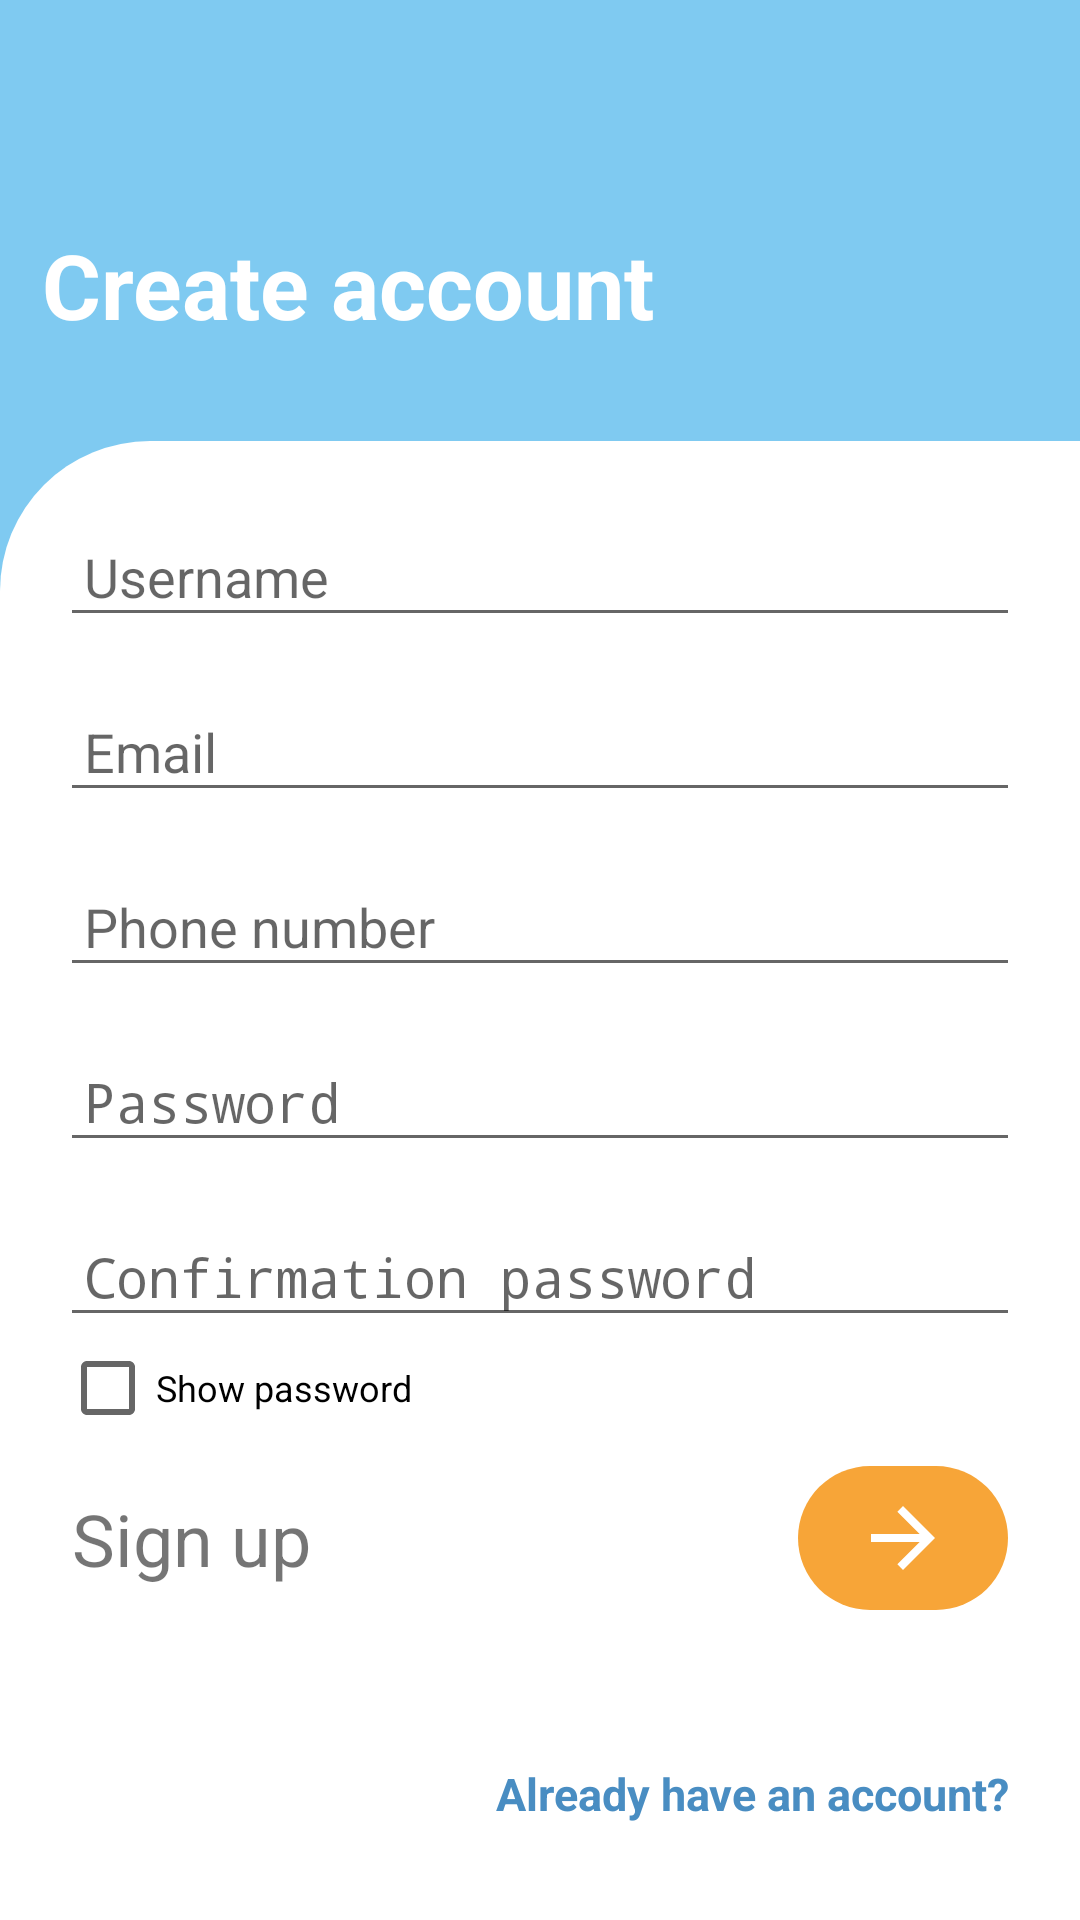

Android layout source for this screen:
<!-- AndroidManifest.xml: application theme AppTheme -->
<!-- res/layout/activity_register.xml -->
<?xml version="1.0" encoding="utf-8"?>
<androidx.constraintlayout.widget.ConstraintLayout xmlns:android="http://schemas.android.com/apk/res/android"
    xmlns:app="http://schemas.android.com/apk/res-auto"
    xmlns:tools="http://schemas.android.com/tools"
    android:layout_width="match_parent"
    android:layout_height="match_parent"
    android:background="@color/colorBlockFive"
    tools:context=".RegisterActivity">

    <ScrollView
        android:id="@+id/scrollView2"
        android:layout_width="match_parent"
        android:layout_height="0dp"
        android:background="@drawable/curve_bg"
        app:layout_constraintBottom_toBottomOf="parent"
        app:layout_constraintEnd_toEndOf="parent"
        app:layout_constraintStart_toStartOf="parent">

        <LinearLayout
            android:layout_width="match_parent"
            android:layout_height="wrap_content"
            android:orientation="horizontal">

            <RelativeLayout
                android:layout_width="wrap_content"
                android:layout_height="wrap_content"
                android:layout_centerInParent="true"
                android:layout_marginBottom="32dp">

                <CheckBox
                    android:id="@+id/cb_register_show_pw"
                    android:layout_width="wrap_content"
                    android:layout_height="wrap_content"
                    android:layout_below="@+id/et_register_Copassword"
                    android:layout_marginLeft="20dp"
                    android:onClick="itemClicked"
                    android:layout_marginTop="1dp"
                    android:layout_marginRight="20dp"
                    android:text="@string/show_password"
                    android:textSize="12sp" />

                <EditText
                    android:id="@+id/et_register_password"
                    android:layout_width="match_parent"
                    android:layout_height="wrap_content"
                    android:layout_below="@+id/et_register_no_hp"
                    android:layout_alignParentStart="true"
                    android:layout_marginLeft="20dp"
                    android:layout_marginTop="18dp"
                    android:layout_marginRight="20dp"
                    android:hint="@string/password"
                    android:inputType="textPassword"
                    android:padding="8dp" />

                <EditText
                    android:id="@+id/et_register_no_hp"
                    android:layout_width="match_parent"
                    android:layout_height="wrap_content"
                    android:layout_below="@+id/et_register_email"
                    android:layout_alignParentStart="true"
                    android:layout_marginLeft="20dp"
                    android:layout_marginTop="18dp"
                    android:layout_marginRight="20dp"
                    android:hint="@string/nomor_telepon"
                    android:inputType="number"
                    android:padding="8dp" />

                <EditText
                    android:id="@+id/et_register_Copassword"
                    android:layout_width="match_parent"
                    android:layout_height="wrap_content"
                    android:layout_below="@+id/et_register_password"
                    android:layout_alignParentStart="true"
                    android:layout_marginLeft="20dp"
                    android:layout_marginTop="18dp"
                    android:layout_marginRight="20dp"
                    android:hint="@string/confirmation_password"
                    android:inputType="textPassword"
                    android:padding="8dp" />

                <EditText
                    android:id="@+id/et_register_name"
                    android:layout_width="match_parent"
                    android:layout_height="wrap_content"
                    android:layout_alignParentStart="true"
                    android:layout_marginLeft="20dp"
                    android:layout_marginTop="25dp"
                    android:layout_marginRight="20dp"
                    android:hint="@string/username"
                    android:inputType="textEmailAddress"
                    android:padding="8dp" />

                <EditText
                    android:id="@+id/et_register_email"
                    android:layout_width="match_parent"
                    android:layout_height="wrap_content"
                    android:layout_below="@+id/et_register_name"
                    android:layout_alignParentStart="true"
                    android:layout_marginLeft="20dp"
                    android:layout_marginTop="18dp"
                    android:layout_marginRight="20dp"
                    android:hint="@string/email"
                    android:inputType="textEmailAddress"
                    android:padding="8dp" />

                <TextView
                    android:id="@+id/tv_goback"
                    android:layout_width="match_parent"
                    android:layout_height="wrap_content"
                    android:layout_below="@+id/constraintLayout_Register"
                    android:layout_alignParentBottom="true"
                    android:layout_centerHorizontal="true"
                    android:layout_marginLeft="24dp"
                    android:layout_marginTop="50dp"
                    android:layout_marginRight="24dp"
                    android:layout_marginBottom="1dp"
                    android:gravity="end"
                    android:text="@string/already_have_an_account"
                    android:textColor="@color/colorBlockSeven"
                    android:textSize="15sp"
                    android:textStyle="bold" />

                <androidx.constraintlayout.widget.ConstraintLayout
                    android:id="@+id/constraintLayout_Register"
                    android:layout_width="match_parent"
                    android:layout_height="match_parent"
                    android:layout_below="@+id/cb_register_show_pw"
                    android:layout_marginTop="10dp">

                    <ImageButton
                        android:id="@+id/btn_register"
                        android:layout_width="wrap_content"
                        android:layout_height="wrap_content"
                        android:layout_marginEnd="24dp"
                        android:background="@drawable/circle_button_login"
                        android:clickable="true"
                        android:padding="8dp"
                        android:paddingStart="19dp"
                        android:paddingEnd="19dp"
                        android:src="@drawable/arrow"
                        android:textAllCaps="false"
                        android:textColor="@android:color/background_light"
                        android:textSize="20sp"
                        app:layout_constraintBottom_toBottomOf="parent"
                        app:layout_constraintEnd_toEndOf="parent"
                        app:layout_constraintTop_toTopOf="parent" />

                    <TextView
                        android:id="@+id/textView2"
                        android:layout_width="wrap_content"
                        android:layout_height="wrap_content"
                        android:layout_marginStart="24dp"
                        android:text="@string/sign_up"
                        android:textSize="24sp"
                        app:layout_constraintBottom_toBottomOf="parent"
                        app:layout_constraintStart_toStartOf="parent"
                        app:layout_constraintTop_toTopOf="parent" />

                </androidx.constraintlayout.widget.ConstraintLayout>

            </RelativeLayout>
        </LinearLayout>
    </ScrollView>

    <TextView
        android:id="@+id/text_title_register"
        android:layout_width="wrap_content"
        android:layout_height="wrap_content"
        android:layout_marginBottom="32dp"
        android:text="@string/create_account"
        android:textColor="@color/colorPrimary"
        android:textSize="30sp"
        android:textStyle="bold"
        app:layout_constraintBottom_toTopOf="@+id/scrollView2"
        app:layout_constraintHorizontal_bias="0.09"
        app:layout_constraintLeft_toLeftOf="parent"
        app:layout_constraintRight_toRightOf="parent" />

</androidx.constraintlayout.widget.ConstraintLayout>
<!-- resources referenced by this layout -->
<resources>
  <color name="colorBlockFive">#7FCAF1</color>
  <color name="colorBlockSeven">#498DC2</color>
  <color name="colorPrimary">#FFFFFF</color>
  <!-- drawable arrow (drawable) -->
  <vector android:height="32dp" android:tint="#FFFFFF"
      android:viewportHeight="24.0" android:viewportWidth="24.0"
      android:width="32dp" xmlns:android="http://schemas.android.com/apk/res/android">
      <path android:fillColor="#FF000000" android:pathData="M12,4l-1.41,1.41L16.17,11H4v2h12.17l-5.58,5.59L12,20l8,-8z"/>
  </vector>
  <!-- drawable circle_button_login (drawable) -->
  <?xml version="1.0" encoding="utf-8"?>
  <shape xmlns:android="http://schemas.android.com/apk/res/android">
  
      <solid
          android:color="@color/colorPrimaryDark">
      </solid>
  
      <corners
          android:radius="200dp">
  
      </corners>
  
  </shape>
  <!-- drawable curve_bg (drawable) -->
  <?xml version="1.0" encoding="utf-8"?>
  <shape xmlns:android="http://schemas.android.com/apk/res/android"
      android:shape="rectangle">
  
      <corners
          android:topLeftRadius="50dp"
          android:topRightRadius="0dp"
          android:bottomLeftRadius="0dp"
          android:bottomRightRadius="0dp" />
  
      <solid android:color="@color/colorPrimary" />
  
  </shape>
  <string name="already_have_an_account">Already have an account?</string>
  <string name="confirmation_password">Confirmation password</string>
  <string name="create_account">Create account</string>
  <string name="email">Email</string>
  <string name="nomor_telepon">Phone number</string>
  <string name="password">Password</string>
  <string name="show_password">Show password</string>
  <string name="sign_up">Sign up</string>
  <string name="username">Username</string>
  <style name="AppTheme" parent="Theme.AppCompat.Light.NoActionBar">
          
          <item name="colorPrimary">@color/colorDarkBlue</item>
          <item name="colorPrimaryDark">@color/colorDarkBlue</item>
          <item name="colorAccent">@color/colorAccent</item>
      </style>
  <color name="colorPrimaryDark">#F7A538</color>
  <color name="colorDarkBlue">#222432</color>
  <color name="colorAccent">#F7A538</color>
</resources>
